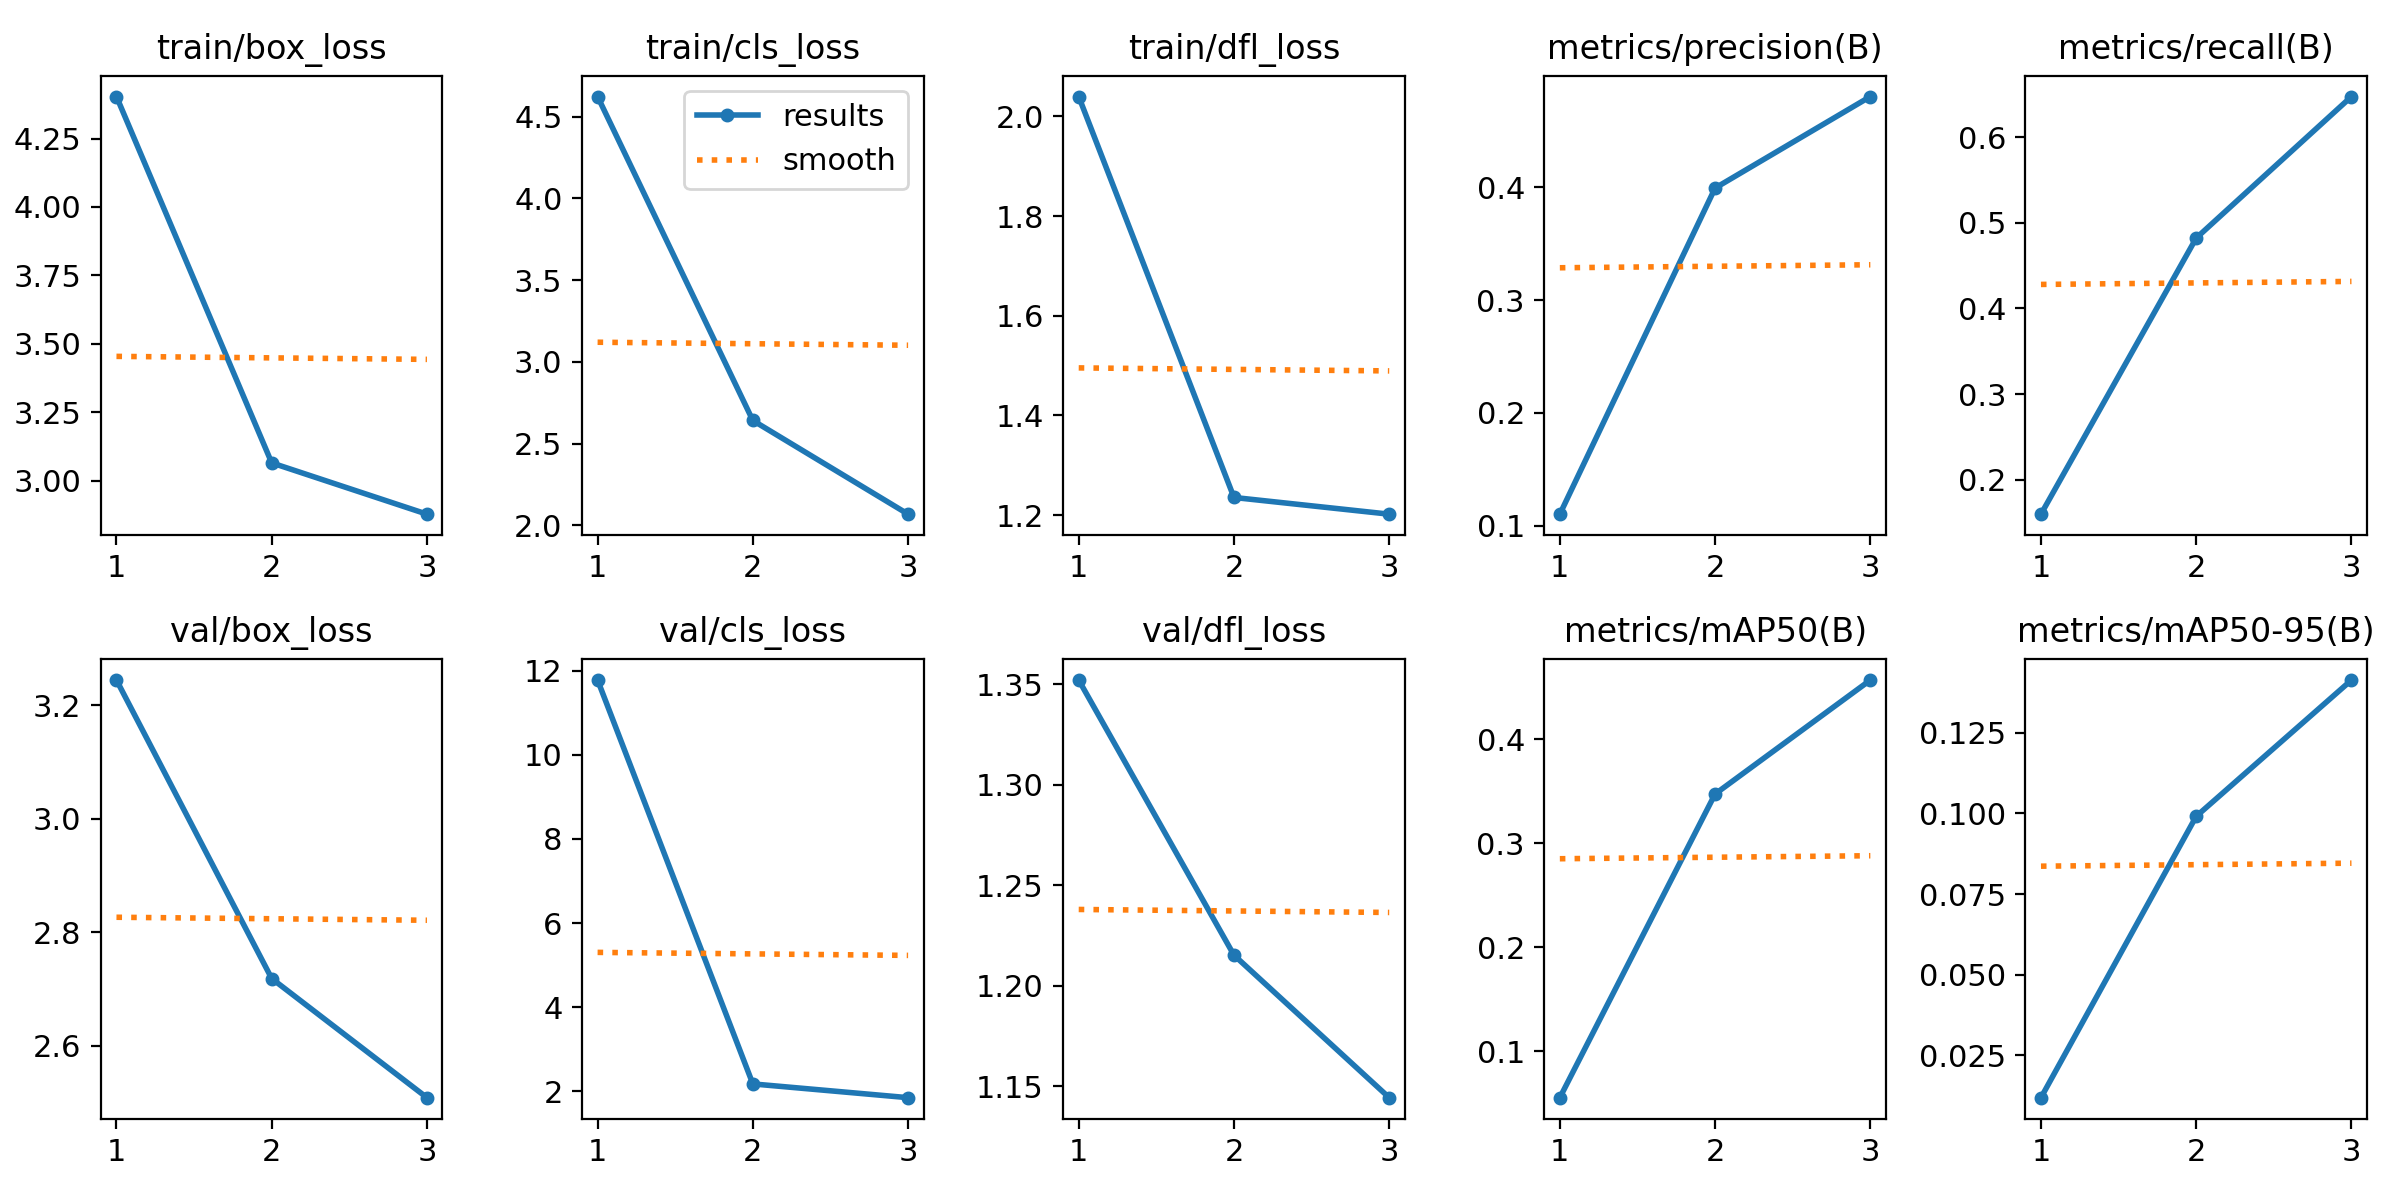

Values plotted in this chart, from the file beside it:
epoch, time, train/box_loss, train/cls_loss, train/dfl_loss, metrics/precision(B), metrics/recall(B), metrics/mAP50(B), metrics/mAP50-95(B), val/box_loss, val/cls_loss, val/dfl_loss, lr/pg0, lr/pg1, lr/pg2
1, 131.9, 4.403, 4.623, 2.04, 0.1103, 0.1596, 0.0555, 0.01178, 3.244, 11.78, 1.352, 0.00042, 0.00042, 0.00042
2, 262.6, 3.065, 2.642, 1.235, 0.3992, 0.4823, 0.3472, 0.09912, 2.719, 2.173, 1.215, 0.000602, 0.000602, 0.000602
3, 395.6, 2.877, 2.068, 1.202, 0.4802, 0.6476, 0.4567, 0.1414, 2.509, 1.846, 1.144, 0.00052, 0.00052, 0.00052
